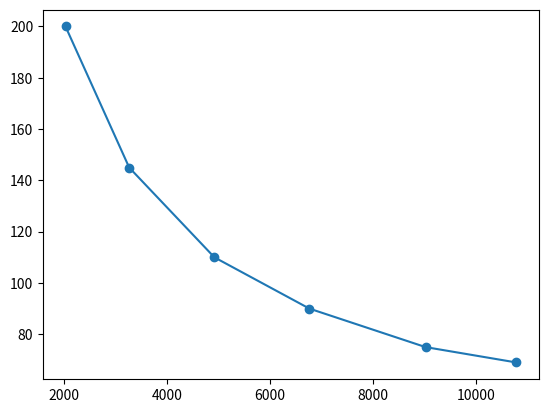
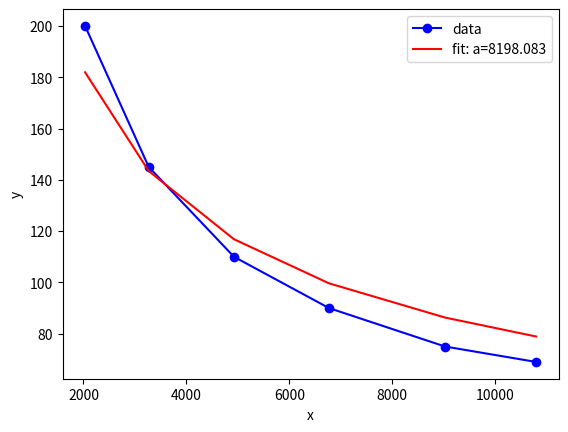

Write the Python code that produced these figures, in order.
# -*- coding: utf-8 -*-
"""
Created on Tue Jun 14 11:40:14 2022

@author: ibaldoni
"""
import numpy as np
import matplotlib.pyplot as plt

AvgPower = np.linspace(6,11,50)

p0 = np.linspace(500.1000,5000,50)

beta = 22958
gamma = .7904*1e-3
T0 = np.sqrt(beta/(p0*gamma))
repRate = 13e9

Avg = p0*T0*1e-15*repRate/0.88
#plt.figure(num=1)
# plt.plot(p0,Avg, '-o')
# plt.plot(Avg,T0, '-o')

Current_measured = [5000,6000,7000,8000,9000,10000]
Power_measured = np.array([6,7,8,9,10,11])
Time_meas = np.array([200,145,110,90,75,69])

Peak_power_meas = Power_measured*0.88/(Time_meas*1e-15*repRate)

# plt.figure()
#plt.plot(Power_measured,Time_meas,'-o')
#plt.plot(Power_measured,Peak_power_meas,'-o')
plt.plot(Peak_power_meas,Time_meas,'-o')

import matplotlib.pyplot as plt
from scipy.optimize import curve_fit

def Pulse_duration(x, a):
    return a * 1/np.sqrt(x)
plt.figure()
xdata = Peak_power_meas
ydata = Time_meas
plt.plot(xdata, ydata, 'bo-', label='data')

popt, pcov = curve_fit(Pulse_duration, xdata, ydata)#,sigma=[1,1,0.01,0.01,.501,.501])


plt.plot(xdata, Pulse_duration(xdata, *popt), 'r-',
         label='fit: a=%5.3f' % tuple(popt))

plt.xlabel('x')
plt.ylabel('y')
plt.legend()
plt.show()